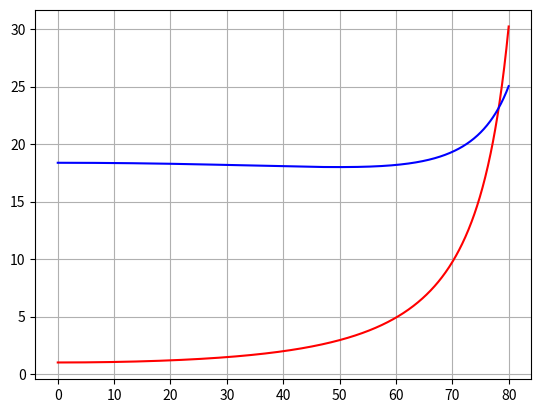

Write Python code to recreate this figure.
import numpy as np
import matplotlib.pyplot as plt

n1 = 1
n2 = 1.5
theta = np.linspace(0, 80, 1000)
theta_rad = theta*np.pi/180

thetaB = 180*np.arctan(n2/n1)/np.pi
print(thetaB)

def R(t):
    s = np.sin(t)
    c = np.cos(t)
    alpha = np.sqrt(1-(n1*s/n2)**2)/c
    beta = n2/n1
    return (alpha-beta/alpha+beta)**2

def T(t):
    s = np.sin(t)
    c = np.cos(t)
    alpha = np.sqrt(1-(n1*s/n2)**2)/c
    beta = n2/n1
    return alpha*beta*(2/alpha+beta)**2

print(T(np.arctan(n2/n1)))

plt.plot(theta, R(theta_rad), 'r')
plt.plot(theta, T(theta_rad), 'b')
plt.grid(True)
plt.show()

